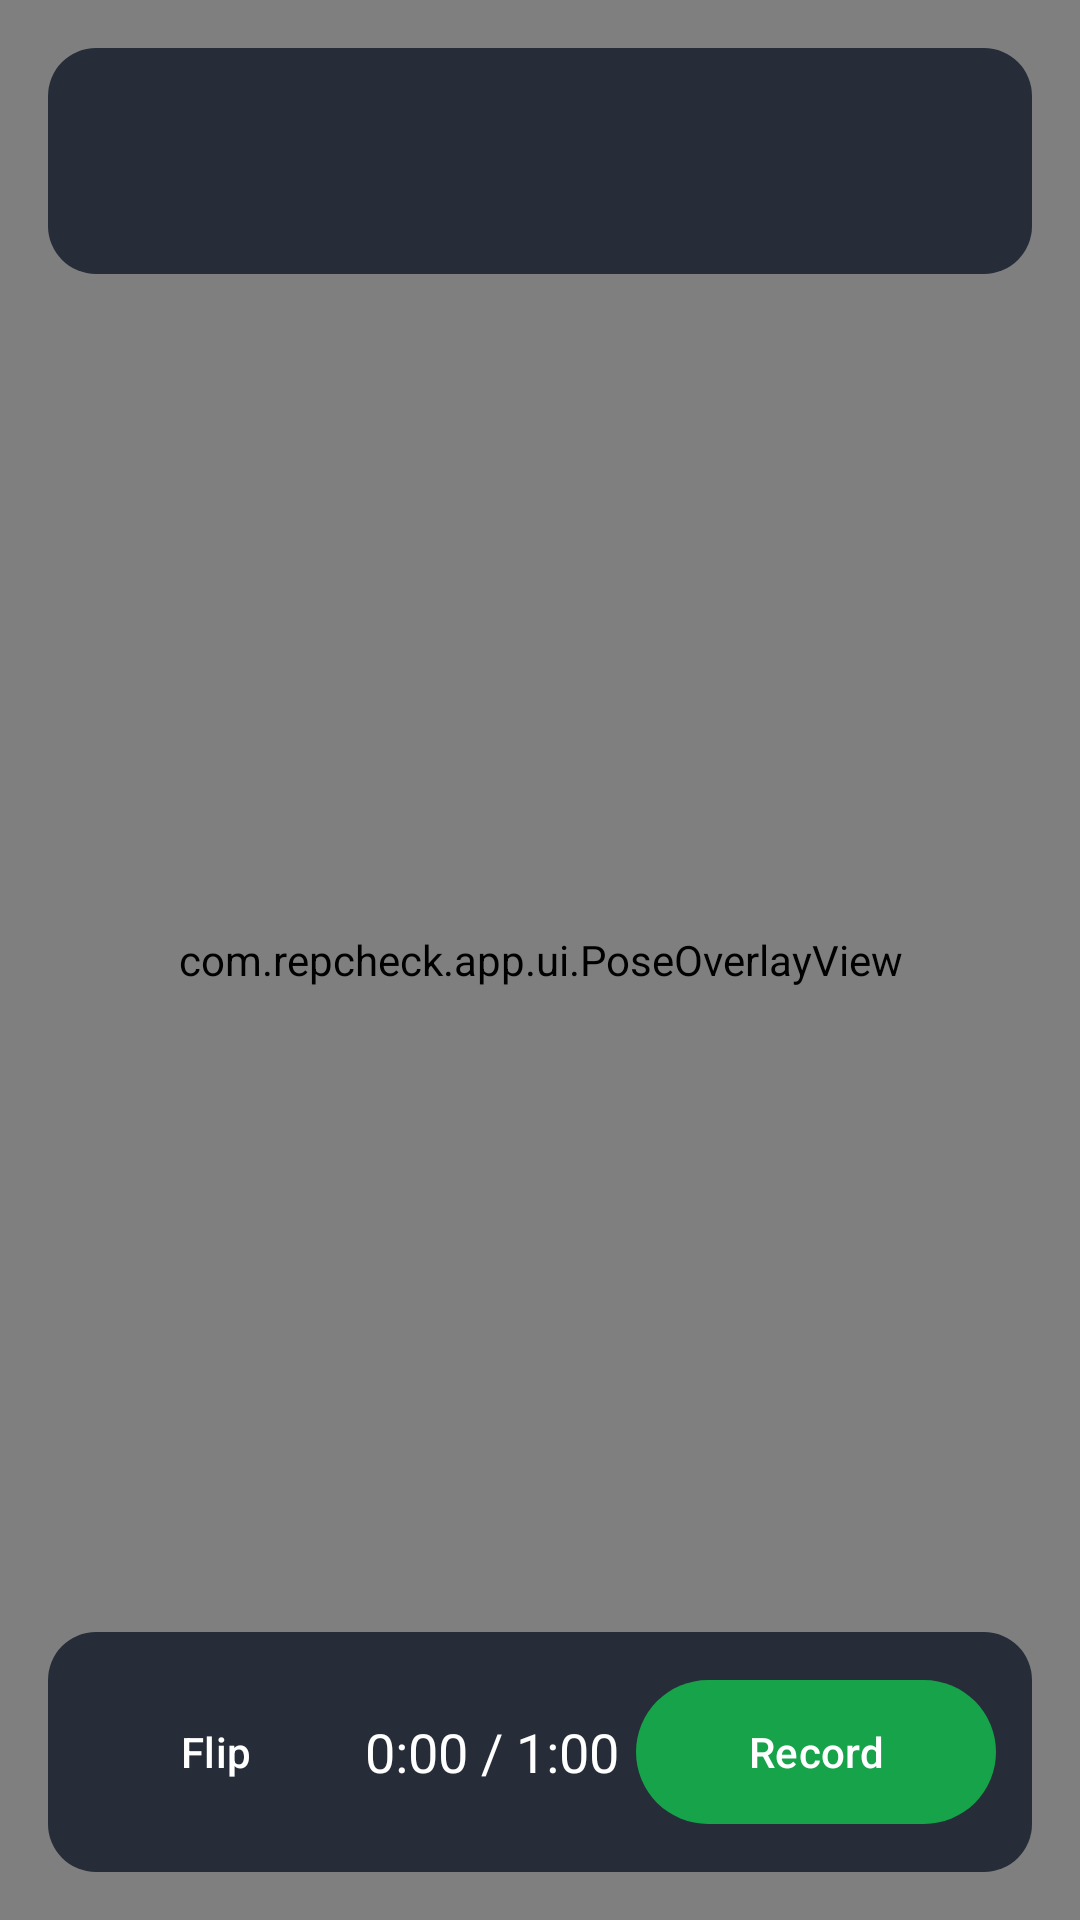

Android layout source for this screen:
<!-- AndroidManifest.xml: activity theme Theme.RepCheck.Camera -->
<!-- res/layout/activity_record.xml -->
<?xml version="1.0" encoding="utf-8"?>
<androidx.constraintlayout.widget.ConstraintLayout xmlns:android="http://schemas.android.com/apk/res/android"
    xmlns:app="http://schemas.android.com/apk/res-auto"
    android:layout_width="match_parent"
    android:layout_height="match_parent"
    android:background="@android:color/black">

    <androidx.camera.view.PreviewView
        android:id="@+id/previewView"
        android:layout_width="0dp"
        android:layout_height="0dp"
        app:implementationMode="compatible"
        app:scaleType="fillCenter"
        app:layout_constraintTop_toTopOf="parent"
        app:layout_constraintBottom_toBottomOf="parent"
        app:layout_constraintStart_toStartOf="parent"
        app:layout_constraintEnd_toEndOf="parent" />

    <com.repcheck.app.ui.PoseOverlayView
        android:id="@+id/overlay"
        android:layout_width="0dp"
        android:layout_height="0dp"
        app:layout_constraintTop_toTopOf="parent"
        app:layout_constraintBottom_toBottomOf="parent"
        app:layout_constraintStart_toStartOf="parent"
        app:layout_constraintEnd_toEndOf="parent" />

    
    <LinearLayout
        android:id="@+id/topPanel"
        android:layout_width="0dp"
        android:layout_height="wrap_content"
        android:layout_margin="16dp"
        android:background="@drawable/panel_bg"
        android:orientation="vertical"
        android:padding="14dp"
        app:layout_constraintTop_toTopOf="parent"
        app:layout_constraintStart_toStartOf="parent"
        app:layout_constraintEnd_toEndOf="parent">

        <LinearLayout
            android:layout_width="match_parent"
            android:layout_height="wrap_content"
            android:gravity="center_vertical"
            android:orientation="horizontal">

            <TextView
                android:id="@+id/txtExercise"
                android:layout_width="0dp"
                android:layout_height="wrap_content"
                android:layout_weight="1"
                android:textColor="@android:color/white"
                android:textSize="18sp"
                android:textStyle="bold" />

            <TextView
                android:id="@+id/txtFraming"
                android:layout_width="wrap_content"
                android:layout_height="wrap_content"
                android:textSize="14sp"
                android:textStyle="bold" />
        </LinearLayout>

        <TextView
            android:id="@+id/txtHint"
            android:layout_width="match_parent"
            android:layout_height="wrap_content"
            android:layout_marginTop="4dp"
            android:textColor="#E5E7EB"
            android:textSize="14sp" />
    </LinearLayout>

    
    <TextView
        android:id="@+id/txtCountdown"
        android:layout_width="wrap_content"
        android:layout_height="wrap_content"
        android:shadowColor="#000000"
        android:shadowRadius="12"
        android:textColor="@android:color/white"
        android:textSize="120sp"
        android:textStyle="bold"
        android:visibility="gone"
        app:layout_constraintTop_toTopOf="parent"
        app:layout_constraintBottom_toBottomOf="parent"
        app:layout_constraintStart_toStartOf="parent"
        app:layout_constraintEnd_toEndOf="parent" />

    
    <LinearLayout
        android:id="@+id/bottomPanel"
        android:layout_width="0dp"
        android:layout_height="wrap_content"
        android:layout_margin="16dp"
        android:background="@drawable/panel_bg"
        android:gravity="center_vertical"
        android:orientation="horizontal"
        android:padding="12dp"
        app:layout_constraintBottom_toBottomOf="parent"
        app:layout_constraintStart_toStartOf="parent"
        app:layout_constraintEnd_toEndOf="parent">

        <com.google.android.material.button.MaterialButton
            android:id="@+id/btnFlip"
            style="@style/Widget.Material3.Button.TextButton"
            android:layout_width="wrap_content"
            android:layout_height="wrap_content"
            android:text="@string/flip"
            android:textColor="@android:color/white" />

        <TextView
            android:id="@+id/txtTimer"
            android:layout_width="0dp"
            android:layout_height="wrap_content"
            android:layout_weight="1"
            android:gravity="center"
            android:text="0:00 / 1:00"
            android:textColor="@android:color/white"
            android:textSize="18sp"
            android:fontFeatureSettings="tnum" />

        <com.google.android.material.button.MaterialButton
            android:id="@+id/btnRecord"
            android:layout_width="wrap_content"
            android:layout_height="56dp"
            android:minWidth="120dp"
            android:text="@string/record" />
    </LinearLayout>
</androidx.constraintlayout.widget.ConstraintLayout>
<!-- resources referenced by this layout -->
<resources>
  <!-- drawable panel_bg (drawable) -->
  <?xml version="1.0" encoding="utf-8"?>
  <shape xmlns:android="http://schemas.android.com/apk/res/android" android:shape="rectangle">
      <solid android:color="#CC111827" />
      <corners android:radius="16dp" />
  </shape>
  <string name="flip">Flip</string>
  <string name="record">Record</string>
  <style name="Theme.RepCheck.Camera">
          <item name="android:windowBackground">@android:color/black</item>
          <item name="android:statusBarColor">@android:color/black</item>
          <item name="android:navigationBarColor">@android:color/black</item>
      </style>
</resources>
